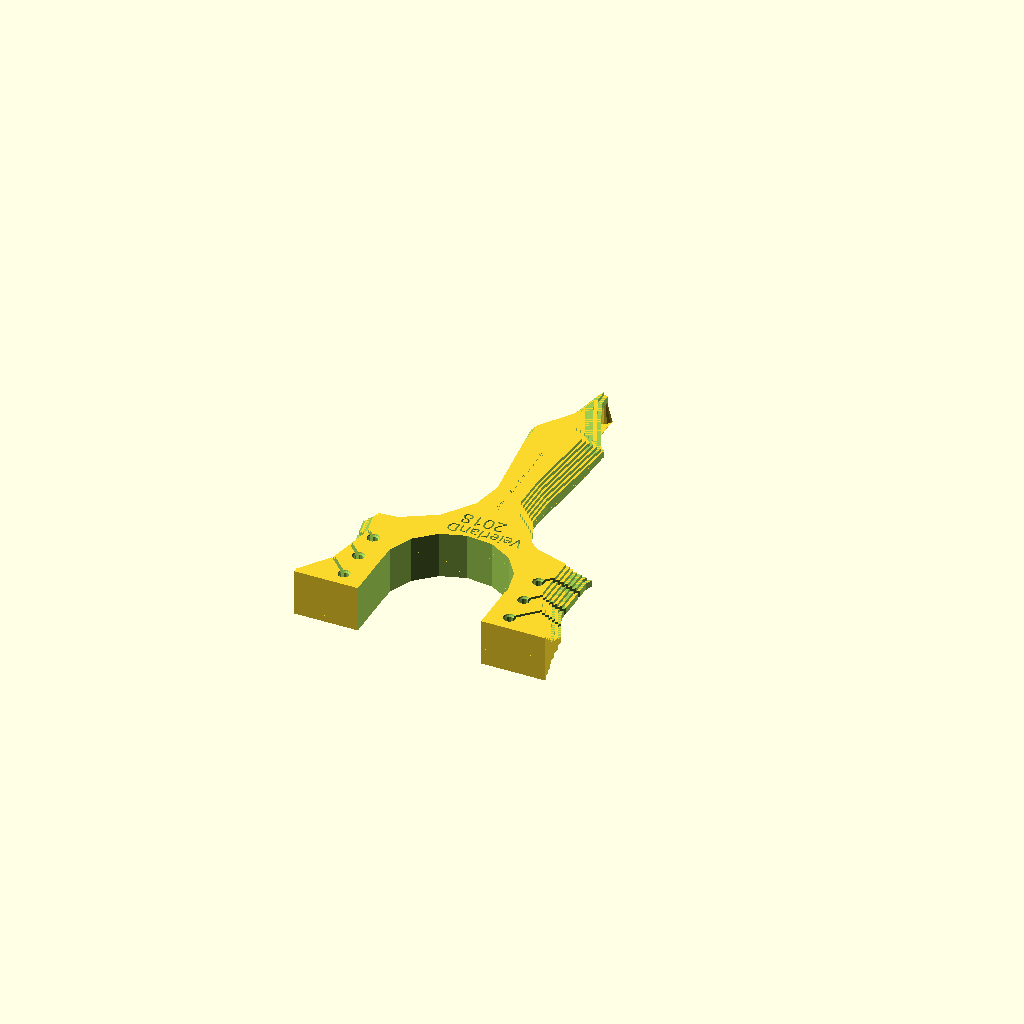
Cell 1: rendered with the file's own defaults.
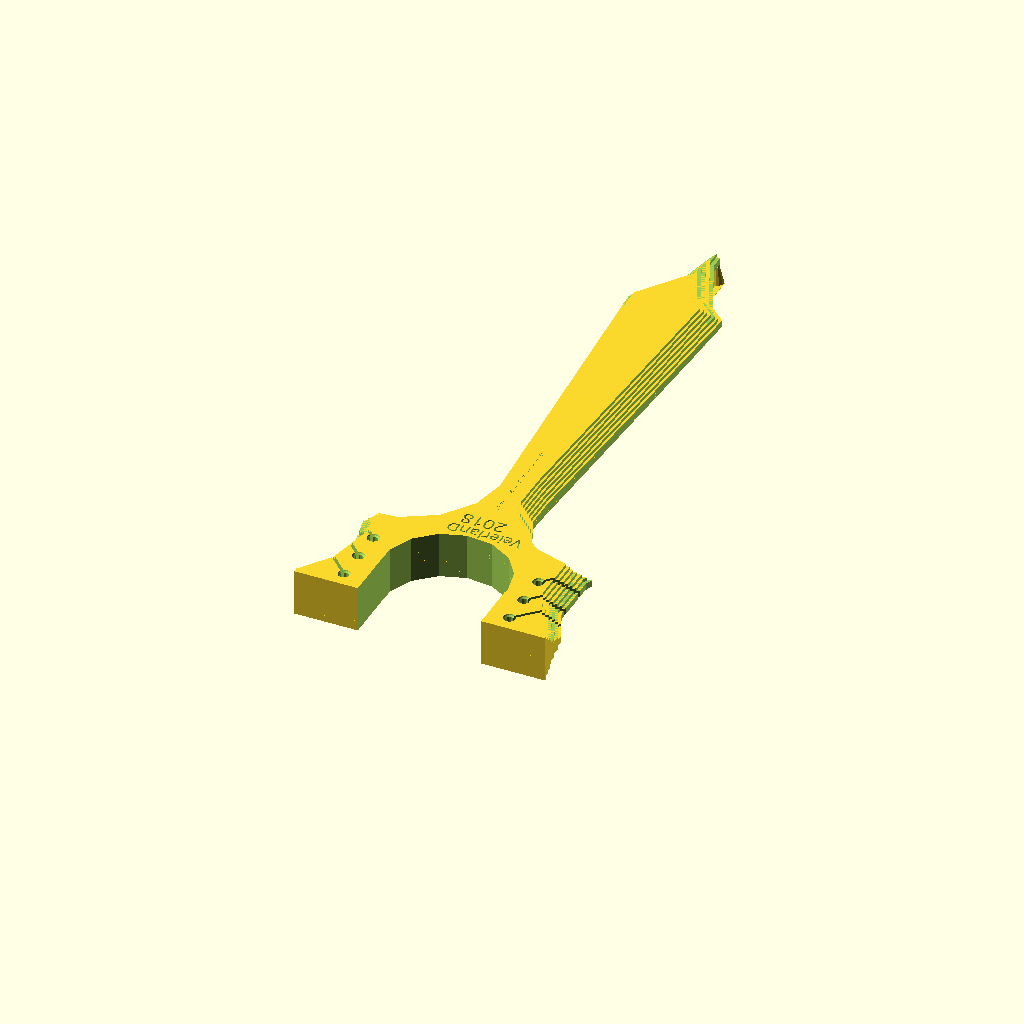
Cell 2: handle_length = 240 (everything else at default).
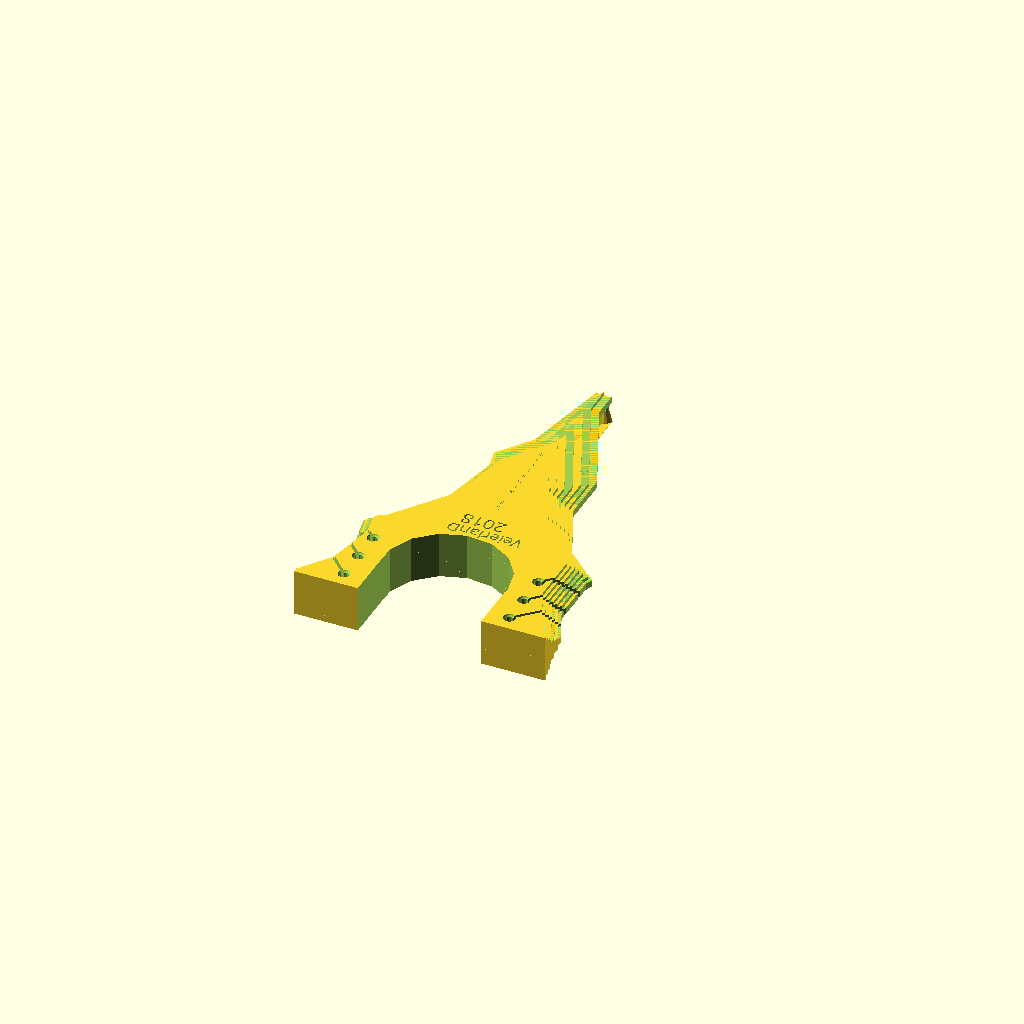
Cell 3: handle_width = 80 (everything else at default).
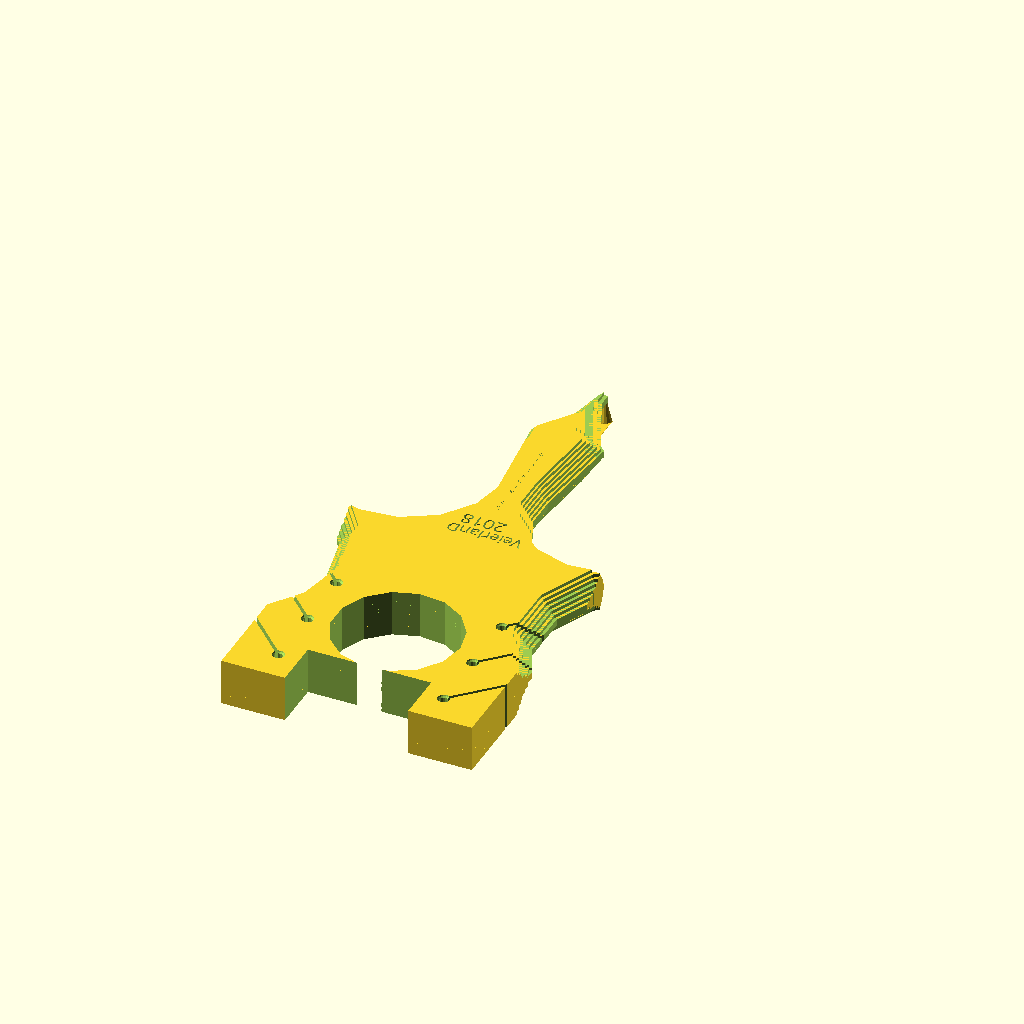
Cell 4: head_height = 156 (everything else at default).
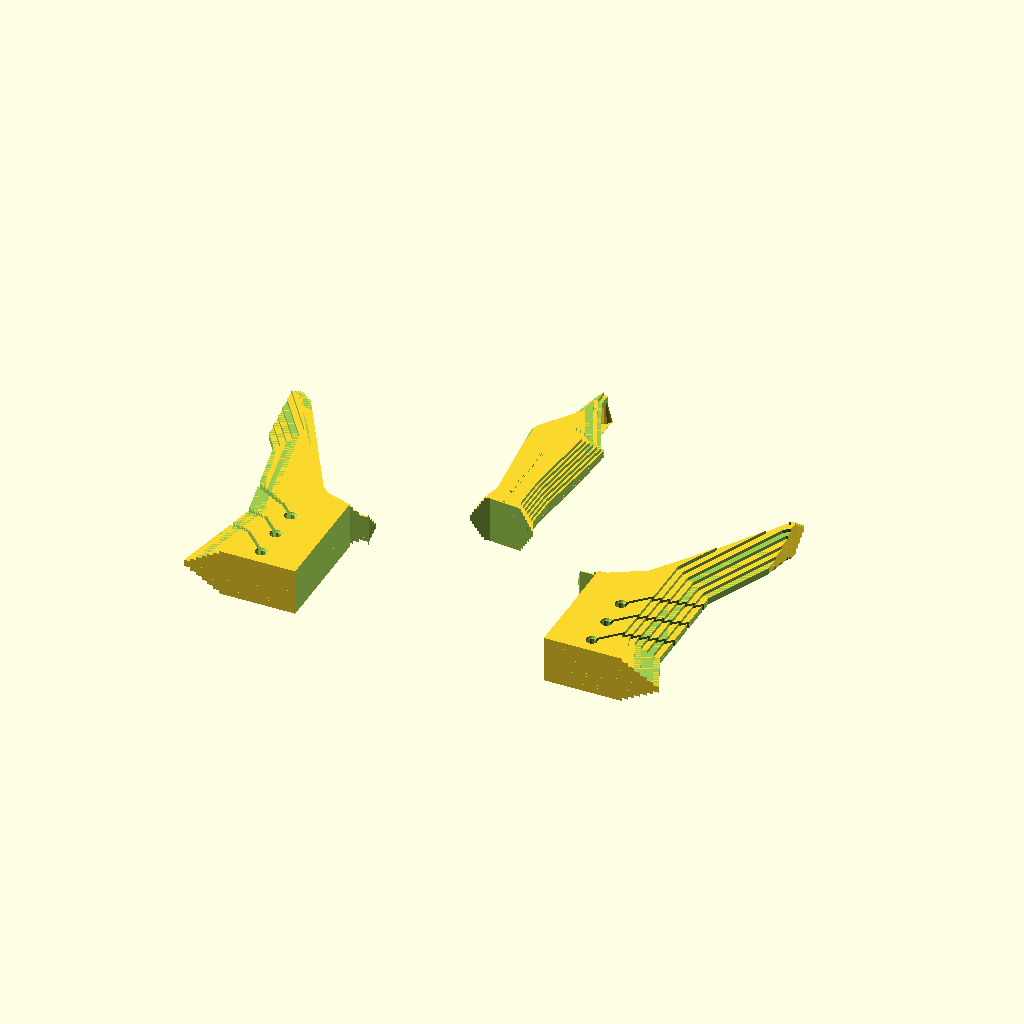
Cell 5: head_width = 250 (everything else at default).
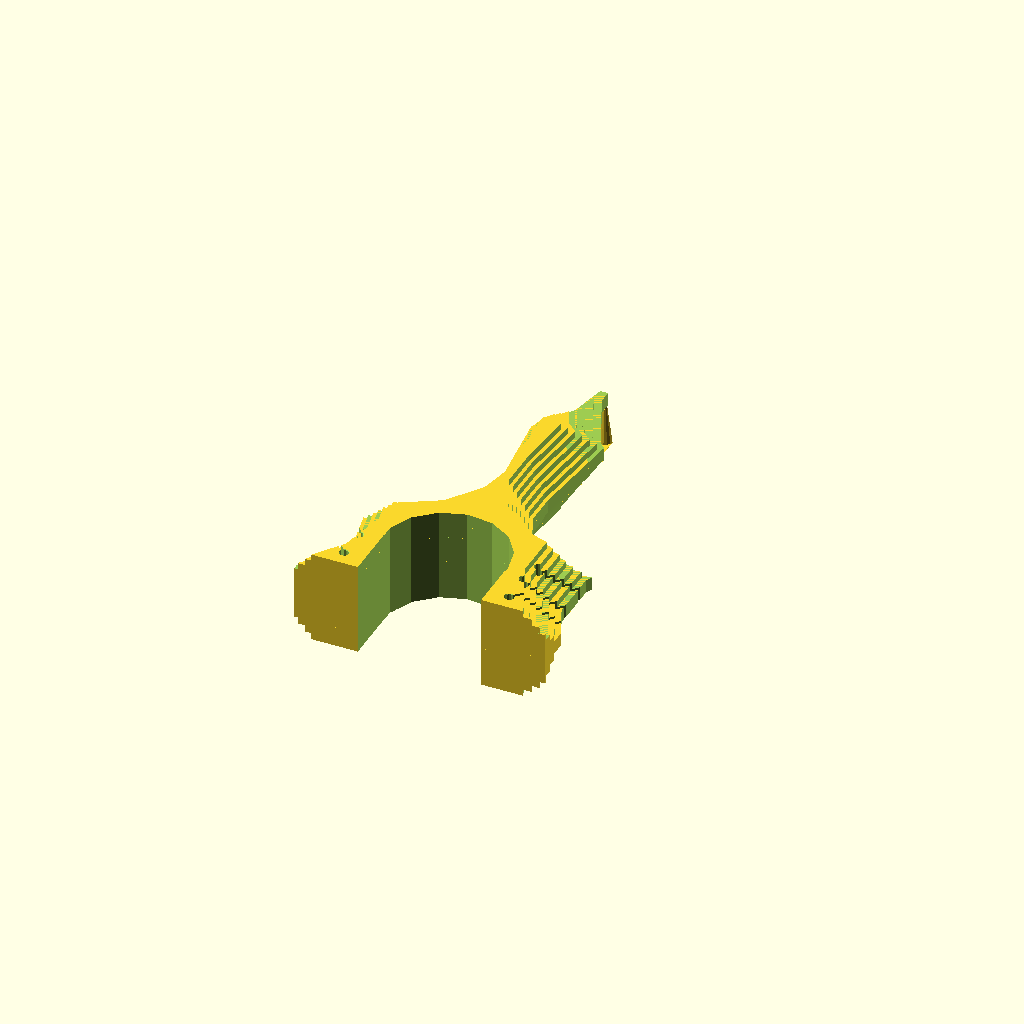
Cell 6 — thickness set to 50, the other parameters unchanged.
All cells are drawn from one camera (rotation 55°, 0°, 25°, orthographic, colour scheme Cornfield), so only the parameter changes between them.
Source of the model, inputs/thingiverse/files/thing-2869354/files/ull-v4.scad:
// arnsteio, 2018

/* [Global] */
handle_length=120; //103 hvis thumb-and-brace
handle_width=40;

head_height=78;  //80
head_width=125;

thickness=25; // Thickness of singshot body
band_thickness=4.5; // Rubber band thickness

resolution=15;
amount_of_sculpting=0.8; // Between 0.1 and 1 are good, larger might be OK

support="YES";

text1="VeierlanD";
text2="2018";
text3= "by Arnsteio";

/* [Hidden] */
verbose="YES";
error = 0.01;
$fn=resolution;
layer_number=resolution/2;
layer_height=thickness /layer_number;

module visual_test()
	{
        /* Purely to give a visual guide during construction */
		# translate([0, handle_length-(handle_length+head_height)/2,thickness/2]) cube([head_width, (head_height+handle_length), error], center=true);
		# translate([0, handle_length-(handle_length+head_height)/2,-thickness/2]) cube([head_width, (head_height+handle_length), error], center=true);
	}

module layer(scale)
/* Makes one layer of the slingshot
    scale: larger scale gives a smaller layer. 
          I have designed the module with scales between 1 and 2 in mind but other values might work well. 
*/
	{
    	difference()
    		{   // The "plate" we are cutting shapes away from
    		    translate([0, handle_length-(handle_length+head_height)/2,0]) cube([head_width, (head_height+handle_length), layer_height], center=true);
    		    // Bottom of handle
    		    translate([handle_width*2, handle_length+handle_width/4, 0]) cylinder(h=layer_height*2, r=handle_width*2*scale,center=true); //left
    		    translate([-handle_width*2, handle_length+handle_width/4, 0]) cylinder(h=layer_height*2, r=handle_width*2*scale,center=true); //right
    		    // Top of grip - left
    		    hull()
    		    {
    		        translate([handle_width*1.3, handle_width*0.6, 0]) cylinder(h=layer_height*2, r=handle_width*scale,center=true);
    		        translate([handle_width*2, handle_length+handle_width/4, 0]) cube(100*scale, center=true);
    		    }
    		     // Top of grip - right
    		    hull()
    	    	{
    		        translate([-handle_width*1.3, handle_width*0.6, 0]) cylinder(h=layer_height*2, r=handle_width*scale,center=true);
    		        translate([-handle_width*2, handle_length+handle_width/4, 0]) cube(100*scale, center=true);
    		    }
    		    // Thumb-and-brace cutout - left
    		   translate([head_width*0.93, -head_height*0.4, 0]) cylinder(h=layer_height*2, r=head_width*0.5*scale, center=true);
                // Thumb-and-brace cutout - right
    		   translate([-head_width*0.93, -head_height*0.4, 0]) cylinder(h=layer_height*2, r=head_width*0.5*scale, center=true);
    		   // Fork cutout
    		   translate([0, -head_height*0.65, 0]) cylinder(h=layer_height*2, r=head_width*0.25, center=true);
    		   translate([0, -head_height*1.04,     0])  cube(head_width*0.5-1, center=true); // head_width*0.5*-1* to have whisker biscuits "snap in". 
    		}
    	}

module band_cutout(height, band_thickness, orientation)
    /* Makes one cutout for rubber bands. Variables:
       height: slingshot body thickness
       band_thickness: Thickness of the slingshot rubber band
       orientation: What direction the cutout should follow away from the actual hole
    */
    {
        cylinder(h=height, d=band_thickness, center=true); 
        rotate([0,0, orientation]) translate([head_width/2, 0, 0]) cube([head_width, band_thickness/3, height+error*2], center=true);
        // To be gentle on band attachment:
        translate([0, 0, height/2]) sphere(d=band_thickness*1.5);
        translate([0, 0, -height/2]) sphere(d=band_thickness*1.5);
    }
    
module band_cutouts(height, band_thickness)
    {
    /* Build module for the "band_cutout" module". 
       Depends on: band_cutout()
       Variables:
       height: slingshot body thickness
       band_thickness: Thickness of the slingshot rubber band
        */
     // left
        translate([head_width*0.33, -head_height*0.5, 0]) band_cutout(height, band_thickness, 45);
        translate([head_width*0.33, -head_height*0.7, 0]) band_cutout(height, band_thickness, 45);
        translate([head_width*0.33, -head_height*0.9, 0]) band_cutout(height, band_thickness, 45);   
     // right         
        translate([-head_width*0.33, -head_height*0.5, 0]) band_cutout(height, band_thickness, 135);
        translate([-head_width*0.33, -head_height*0.7, 0]) band_cutout(height, band_thickness, 135); 
        translate([-head_width*0.33, -head_height*0.9, 0]) band_cutout(height, band_thickness, 135);
     }
    
     module support(height, length)
     /* Builds the requisite support for this slingshot so that it can be printed without raft and supports */
     {
         raft_width=4;
         print_head=0.4; // Defined by printer HW
         print_height=0.15; // Defined by printer HW
         raft_thickness=print_height*1.5;
         
         translate([-raft_width, -raft_width*2, 0]) cube([raft_width*2, length+raft_width*2, raft_thickness], center=false); // raft
         translate([0, length/2, height/2]) cube([print_head*1.5, length, height], center=true); // Support "wall"
intersection()
         {
         translate([0, length, 0]) cylinder(r2=print_head*1.5, r1=raft_width, h=height); // Support "pillar" at end
         translate([-raft_width, length-raft_width*2,0]) cube([raft_width*2, raft_width*2, height]);
             
         }
     }
 
module decoration(text, size)
         {
            linear_extrude(height = 3, center = false, convexity = 10, twist = 0)
            {
            rotate([0,0,180]) {text(text, size = size, font = "Ringbearer");}
            }

         }

module decorationV(text, size)
         {
            linear_extrude(height = 3, center = false, convexity = 10, twist = 0)
            {
            rotate([0,0,180]) {text(text, direction = "ttb", spacing=1, size = size, font = "Aniron");}
            }

         }
         
module build();
    {
                if ( verbose == "YES") 
                {
                echo("Resolution is:", resolution);
                echo("Layer number is:", layer_number);
                echo("Layer height is:", layer_height);
                echo("Fork diameter is:", head_width*0.25*2);
                echo("Slingshot thickness is:", thickness);
                }

        difference()
        {
            union()
            {
            for (i = [0:layer_height/2:thickness/2-layer_height/2]) {
                translate([0,0,i]) layer(1+sin(i)*amount_of_sculpting);
                translate([0,0,-i]) layer(1+sin(i)*amount_of_sculpting);
                }
                 
               if ( support == "YES") 
                { translate([0, handle_length-50, -thickness/2+(1*layer_height/4)]) support(thickness/2, 50); }
           
                } // union
              band_cutouts(thickness+1, band_thickness);
            //#  translate([0,0,15])layer(1+sin(30)*0.5); //Decorations
            
            translate([22, -13, thickness/2-layer_height])  decoration(text1, 6);
            translate([10, -4, thickness/2-layer_height])  decoration(text2, 7);
            translate([0, 4, thickness/2-layer_height])  decorationV(text3, 2.5);
            
        }// diff
    }
    
//layer(1);
Customizer parameters (derived from the source; name, type, default, range or options):
handle_length: number, default 120
handle_width: number, default 40
head_height: number, default 78
head_width: number, default 125
thickness: number, default 25
band_thickness: number, default 4.5
resolution: number, default 15
amount_of_sculpting: number, default 0.8
support: string, default "YES"
text1: string, default "VeierlanD"
text2: string, default "2018"
text3: string, default "by Arnsteio"
